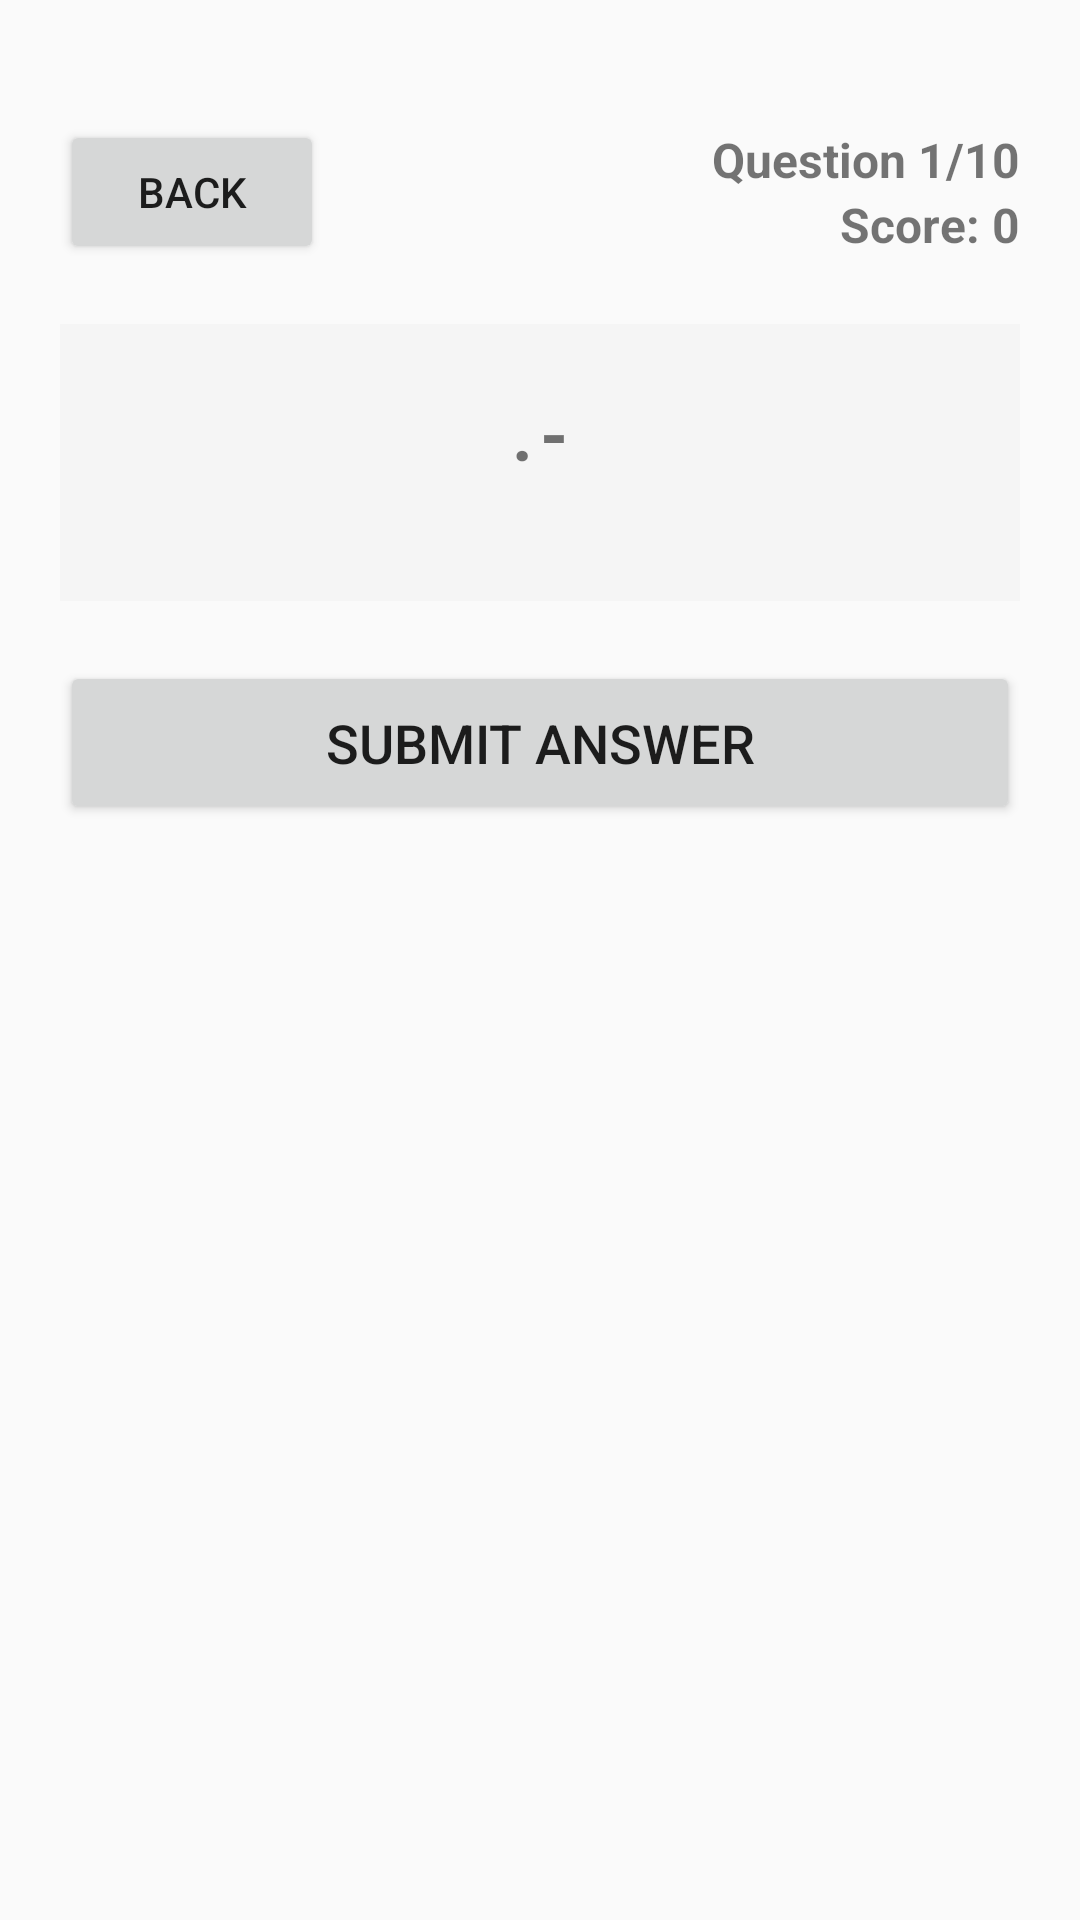

Write the Android layout XML for this screen, with the resource values it uses.
<!-- AndroidManifest.xml: application theme Theme.AppCompat.Light -->
<!-- res/layout/activity_quiz.xml -->
<?xml version="1.0" encoding="utf-8"?>
<LinearLayout xmlns:android="http://schemas.android.com/apk/res/android"
    android:layout_width="match_parent"
    android:layout_height="match_parent"
    android:orientation="vertical"
    android:padding="20dp">

    <LinearLayout
        android:layout_width="match_parent"
        android:layout_height="wrap_content"
        android:orientation="horizontal"
        android:gravity="center_vertical"
        android:layout_marginTop="20dp"
        android:layout_marginBottom="20dp">

        <Button
            android:id="@+id/backButton"
            android:layout_width="wrap_content"
            android:layout_height="wrap_content"
            android:text="Back"/>

        <Space
            android:layout_width="0dp"
            android:layout_height="1dp"
            android:layout_weight="1"/>

        <LinearLayout
            android:layout_width="wrap_content"
            android:layout_height="wrap_content"
            android:orientation="vertical"
            android:gravity="end">

            <TextView
                android:id="@+id/questionCountText"
                android:layout_width="wrap_content"
                android:layout_height="wrap_content"
                android:text="Question 1/10"
                android:textSize="16sp"
                android:textStyle="bold"/>

            <TextView
                android:id="@+id/scoreText"
                android:layout_width="wrap_content"
                android:layout_height="wrap_content"
                android:text="Score: 0"
                android:textSize="16sp"
                android:textStyle="bold"/>
        </LinearLayout>
    </LinearLayout>

    <LinearLayout
        android:layout_width="match_parent"
        android:layout_height="wrap_content"
        android:orientation="vertical"
        android:background="#F5F5F5"
        android:padding="20dp"
        android:layout_marginBottom="20dp"
        android:gravity="center">

        <TextView
            android:id="@+id/morseText"
            android:layout_width="wrap_content"
            android:layout_height="wrap_content"
            android:text=".-"
            android:textSize="24sp"
            android:textStyle="bold"
            android:letterSpacing="0.1"
            android:layout_marginBottom="20dp"/>

        <TextView
            android:id="@+id/sentenceText"
            android:layout_width="wrap_content"
            android:layout_height="wrap_content"
            android:text="THE QUICK _____ FOX"
            android:textSize="18sp"
            android:layout_marginBottom="10dp"
            android:visibility="gone"/>

        <TextView
            android:id="@+id/instructionText"
            android:layout_width="wrap_content"
            android:layout_height="wrap_content"
            android:text="Fill in the blank in Morse code:"
            android:textSize="14sp"
            android:textColor="#666666"
            android:layout_marginBottom="15dp"
            android:visibility="gone"/>

        <LinearLayout
            android:id="@+id/optionsLayout"
            android:layout_width="match_parent"
            android:layout_height="wrap_content"
            android:orientation="vertical"/>

        <EditText
            android:id="@+id/morseInput"
            android:layout_width="match_parent"
            android:layout_height="wrap_content"
            android:hint="Enter morse code..."
            android:padding="12dp"
            android:textSize="16sp"
            android:visibility="gone"/>
    </LinearLayout>

    <TextView
        android:id="@+id/feedbackText"
        android:layout_width="match_parent"
        android:layout_height="wrap_content"
        android:text="Correct!"
        android:textSize="18sp"
        android:textColor="#FFFFFF"
        android:padding="15dp"
        android:gravity="center"
        android:layout_marginBottom="15dp"
        android:visibility="gone"/>

    <Button
        android:id="@+id/submitButton"
        android:layout_width="match_parent"
        android:layout_height="wrap_content"
        android:text="Submit Answer"
        android:textSize="18sp"
        android:padding="15dp"/>

</LinearLayout>
<!-- resources referenced by this layout -->
<resources>

</resources>
